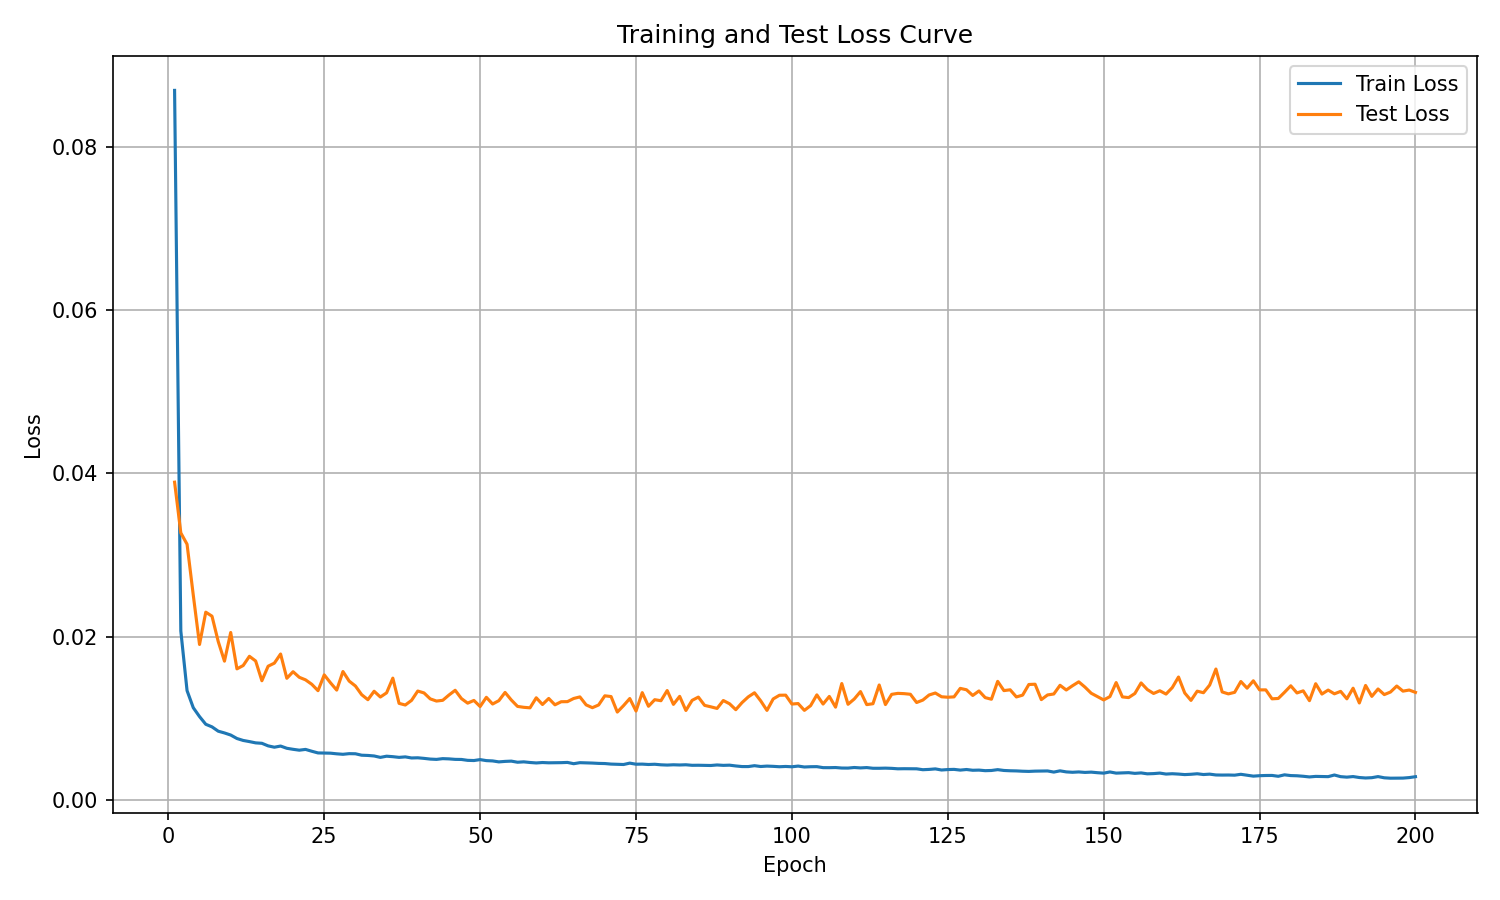

The file beside this chart, header and first rows:
epoch, train_loss, test_loss
1, 0.08694, 0.03892
2, 0.02067, 0.0327
3, 0.01337, 0.03131
4, 0.01127, 0.02506
5, 0.01018, 0.01902
6, 0.009242, 0.02298
7, 0.008922, 0.02249
8, 0.008392, 0.01938
9, 0.008178, 0.01698
10, 0.007922, 0.02049
11, 0.007496, 0.01603
12, 0.007258, 0.01644
13, 0.007118, 0.01757
14, 0.006961, 0.017
15, 0.006909, 0.01458
16, 0.006593, 0.01636
17, 0.006429, 0.01673
18, 0.00657, 0.01786
19, 0.006297, 0.01488
20, 0.006172, 0.01569
21, 0.006064, 0.015
22, 0.00616, 0.01469
23, 0.005935, 0.01414
24, 0.005729, 0.01336
25, 0.005719, 0.0153
26, 0.005698, 0.01433
27, 0.005619, 0.01343
28, 0.005561, 0.01571
29, 0.005639, 0.01453
30, 0.005626, 0.01393
31, 0.005449, 0.01287
32, 0.00542, 0.01225
33, 0.005356, 0.01329
34, 0.005182, 0.01258
35, 0.005327, 0.01309
36, 0.005269, 0.0149
37, 0.005183, 0.0118
38, 0.005243, 0.0116
39, 0.005111, 0.01217
40, 0.005132, 0.01332
41, 0.005061, 0.01308
42, 0.004974, 0.01235
43, 0.004936, 0.01209
44, 0.005028, 0.01218
45, 0.004999, 0.01283
46, 0.004938, 0.01341
47, 0.004927, 0.01239
48, 0.004819, 0.01183
49, 0.004795, 0.01216
50, 0.00491, 0.01142
51, 0.004786, 0.01254
52, 0.004749, 0.01172
53, 0.00463, 0.01213
54, 0.00469, 0.01314
55, 0.004723, 0.01222
56, 0.004588, 0.01143
57, 0.004635, 0.01132
58, 0.004556, 0.01126
59, 0.0045, 0.01249
60, 0.004552, 0.01167
... 140 more rows
